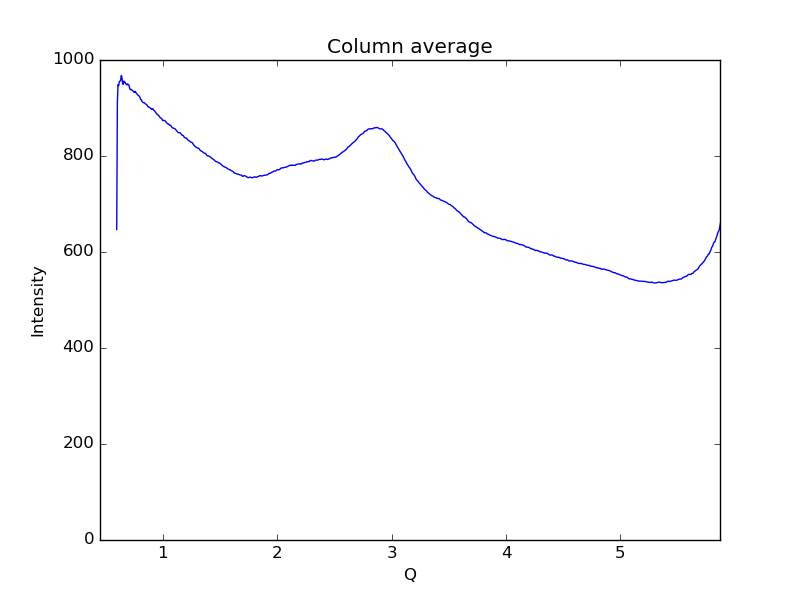

The table this chart was drawn from, first rows:
0.59621693822088684, 646.964
0.6019, 910.8
0.6075, 948.7
0.6132, 946.6
0.6189, 954.9
0.6245, 956.2
0.6302, 957.1
0.6358, 967.7
0.6415, 964.5
0.6472, 951.7
0.6528, 949.2
0.6585, 956.1
0.6641, 954.4
0.6698, 953.2
0.6755, 950.1
0.6811, 949.6
0.6868, 947.9
0.6924, 950.3
0.6981, 948.5
0.7038, 947.6
0.7094, 940.5
0.7151, 938.1
0.7207, 938.8
0.7264, 938.2
0.7321, 936.5
0.7377, 935.5
0.7434, 934.9
0.749, 932.5
0.7547, 934.6
0.7603, 933.8
0.766, 931.1
0.7717, 929.7
0.7773, 928.1
0.783, 926.0
0.7886, 925.7
0.7943, 924.2
0.8, 921.8
0.8056, 917.7
0.8113, 917.2
0.8169, 913.7
0.8226, 912.3
0.8283, 911
0.8339, 911.2
0.8396, 910.6
0.8452, 909.1
0.8509, 908.1
0.8566, 907
0.8622, 906
0.8679, 902.9
0.8735, 902.5
0.8792, 901.4
0.8849, 900.9
0.8905, 899.7
0.8962, 898.5
0.9018, 897.2
0.9075, 898.5
0.9132, 898.3
0.9188, 895.4
0.9245, 894.8
0.9301, 893.3
0.9358, 890.9
... 939 more rows
